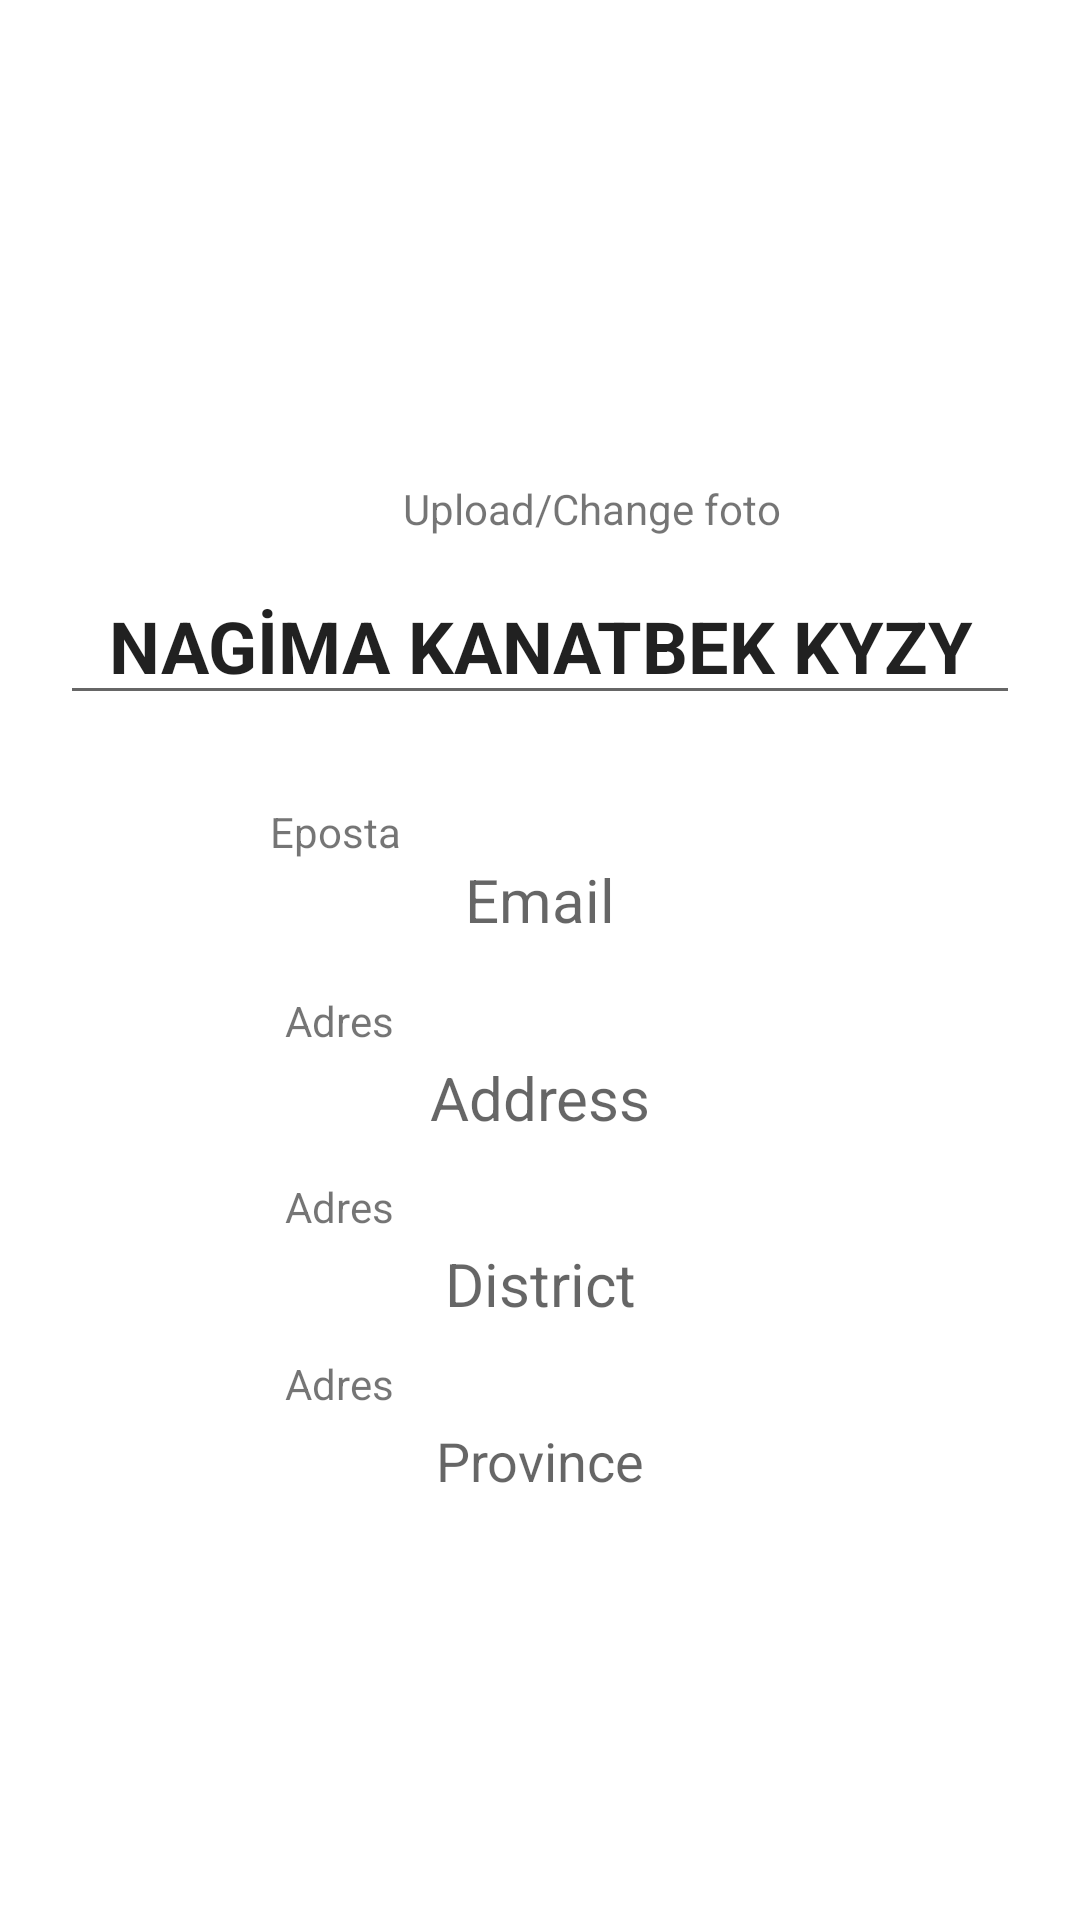

Layout XML and referenced resources for this Android screen:
<!-- AndroidManifest.xml: application theme Theme.Bizden -->
<!-- res/layout/fragment_update_prfl.xml -->
<?xml version="1.0" encoding="utf-8"?>
<FrameLayout xmlns:android="http://schemas.android.com/apk/res/android"
    xmlns:tools="http://schemas.android.com/tools"
    android:layout_width="match_parent"
    android:layout_height="match_parent"
    tools:context=".ui.UpdateProfile">

    


    <RelativeLayout
        android:layout_width="wrap_content"
        android:layout_height="match_parent">

        <ImageView
            android:id="@+id/imageView"
            android:layout_width="121dp"
            android:layout_height="74dp"
            android:layout_alignParentStart="true"
            android:layout_alignParentEnd="true"
            android:layout_gravity="center"
            android:layout_marginStart="142dp"
            android:layout_marginLeft="130dp"
            android:layout_marginTop="80dp"
            android:layout_marginEnd="142dp"
            android:layout_marginBottom="20dp"
            android:src="@drawable/ic_menu_camera" />

        <TextView
            android:id="@+id/text"
            android:layout_width="wrap_content"
            android:layout_height="wrap_content"
            android:layout_alignStart="@id/imageView"
            android:layout_gravity="center"
            android:layout_marginStart="-8dp"
            android:layout_alignTop="@+id/imageView"
            android:layout_marginTop="80dp"
            android:text="Upload/Change foto" />

        <EditText
            android:id="@+id/textView"
            android:layout_width="match_parent"
            android:layout_height="wrap_content"
            android:layout_marginLeft="20dp"
            android:layout_marginTop="10dp"
            android:layout_marginRight="20dp"
            android:gravity="center_horizontal"
            android:text="NAGİMA KANATBEK KYZY"
            android:textSize="24sp"
            android:textStyle="bold"
            android:layout_below="@+id/text"


            />

        <EditText
            android:id="@+id/editextViewEposta"
            android:layout_width="252dp"
            android:layout_height="43dp"
            android:layout_alignParentStart="true"
            android:layout_alignParentEnd="true"
            android:layout_gravity="center"
            android:layout_below="@+id/textView"
            android:layout_marginStart="70dp"
            android:layout_marginLeft="70dp"
            android:layout_marginTop="43dp"
            android:layout_marginEnd="70dp"
            android:layout_marginBottom="5dp"
            android:background="@drawable/rounded_background"
            android:gravity="center_horizontal"
            android:padding="5dp"
            android:hint="Email"
            android:textSize="20sp" />

        <TextView
            android:layout_width="wrap_content"
            android:layout_height="wrap_content"
            android:layout_marginLeft="90dp"
            android:background="@color/white"
            android:text="Eposta"
            android:layout_marginTop="-14dp"
            android:layout_alignTop="@+id/editextViewEposta"/>







        <EditText
            android:id="@+id/textViewcity"
            android:layout_width="252dp"
            android:layout_height="43dp"
            android:layout_below="@+id/textViewPostcode"
            android:layout_alignParentStart="true"
            android:layout_alignParentEnd="true"
            android:layout_gravity="center"
            android:layout_marginStart="70dp"
            android:layout_marginTop="19dp"
            android:layout_marginEnd="70dp"
            android:layout_marginBottom="409dp"
            android:background="@drawable/rounded_background"
            android:gravity="center"
            android:hint="District"
            android:textSize="20sp"></EditText>

        <TextView
            android:layout_width="wrap_content"
            android:layout_height="wrap_content"
            android:layout_alignTop="@+id/textViewcity"
            android:layout_marginLeft="95dp"
            android:layout_marginTop="-14dp"
            android:background="@color/white"
            android:text="Adres">

        </TextView>

        <EditText
            android:id="@+id/EdittextProvince"
            android:layout_width="253dp"
            android:layout_height="43dp"
            android:layout_marginTop="59dp"
            android:layout_marginLeft="70dp"
            android:layout_marginRight="70dp"
            android:layout_alignTop="@id/textViewcity"
            android:hint="Province"
            android:background="@drawable/rounded_background"
            android:gravity="center"
            android:layout_alignParentStart="true"
            android:layout_alignParentEnd="true"
            >

        </EditText>
        <TextView
            android:layout_width="wrap_content"
            android:layout_height="wrap_content"
            android:layout_alignTop="@+id/EdittextProvince"
            android:layout_marginLeft="95dp"
            android:layout_marginTop="-14dp"
            android:background="@color/white"
            android:text="Adres">

        </TextView>

        <TextView
            android:layout_width="wrap_content"
            android:layout_height="wrap_content"
            android:layout_alignTop="@+id/textViewcity"
            android:layout_marginLeft="95dp"
            android:layout_marginTop="-14dp"
            android:background="@color/white"
            android:text="Adres">

        </TextView>

        <EditText
            android:id="@+id/textViewPostcode"
            android:layout_width="252dp"
            android:layout_height="43dp"
            android:layout_below="@+id/editextViewEposta"
            android:layout_alignParentStart="true"
            android:layout_alignParentEnd="true"
            android:layout_gravity="center"
            android:layout_marginStart="70dp"
            android:layout_marginTop="15dp"
            android:layout_marginEnd="70dp"
            android:background="@drawable/rounded_background"
            android:gravity="center"
            android:padding="4sp"
            android:hint="Address"
            android:textSize="20sp"></EditText>
        <TextView
            android:layout_width="wrap_content"
            android:layout_height="wrap_content"
            android:layout_alignTop="@+id/textViewPostcode"
            android:layout_marginLeft="95dp"
            android:layout_marginTop="-14dp"
            android:background="@color/white"
            android:text="Adres"></TextView>

        <Button
            android:id="@+id/updateButton"
            android:layout_width="225dp"
            android:layout_height="60dp"
            android:layout_alignTop="@+id/textViewPostcode"
            android:layout_alignParentStart="true"
            android:layout_alignParentEnd="true"
            android:layout_marginStart="70dp"
            android:layout_marginLeft="70dp"
            android:layout_marginTop="185dp"
            android:layout_marginEnd="70dp"
            android:layout_marginRight="70dp"
            android:background="@drawable/rounded_background"
            android:text=" KAYDET "
            android:textColor="@color/white"
            android:textSize="14dp"></Button>

    </RelativeLayout>
</FrameLayout>
<!-- resources referenced by this layout -->
<resources>
  <color name="white">#FFFFFFFF</color>
  <style name="Theme.Bizden" parent="Theme.MaterialComponents.DayNight.NoActionBar">
          
          <item name="colorPrimary">@color/primary_100</item>
          <item name="colorPrimaryVariant">@color/primary_100</item>
          <item name="colorOnPrimary">@color/bg</item>
          
          <item name="colorSecondary">@color/teal_200</item>
          <item name="colorSecondaryVariant">@color/teal_700</item>
          <item name="colorOnSecondary">@color/black</item>
          
          <item name="android:statusBarColor">?attr/colorPrimaryVariant</item>
          
      </style>
  <color name="primary_100">#6A0101</color>
  <color name="bg">#303030</color>
  <color name="teal_200">#FF03DAC5</color>
  <color name="teal_700">#FF018786</color>
  <color name="black">#FF000000</color>
</resources>
